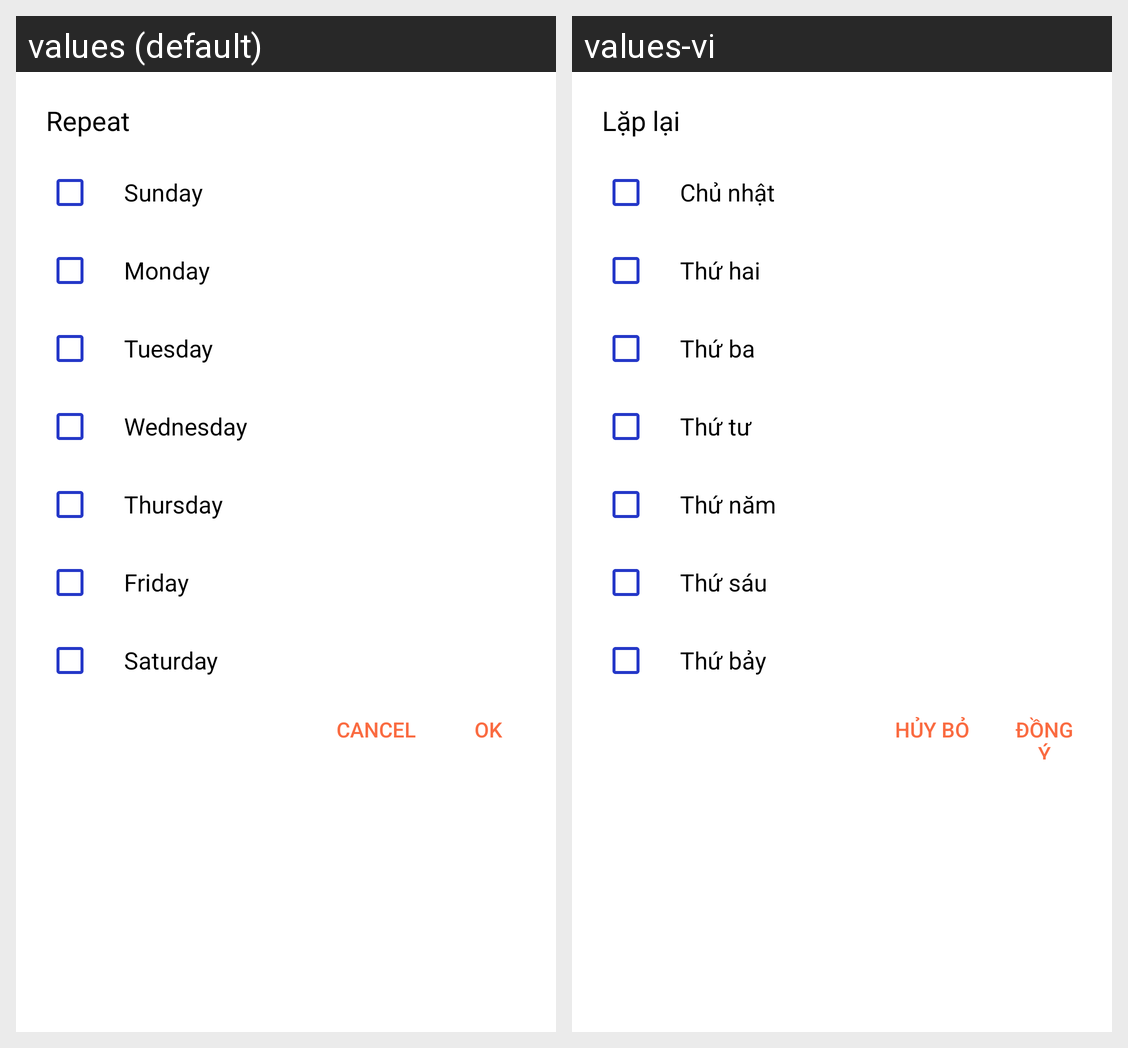

Locale-by-locale string values for the Android screen shown in this grid:
Android screen res/layout/dialog_repeat_reminder.xml rendered under 2 locales, left to right: values (default), values-vi. Device: Nexus 5 (rendered at 1080×1920; each locale shown at half size, 540×960, under a caption strip naming it); theme AppTheme.
Strings drawn on this screen, with the default value and each locale's value (text and hints the layout hard-codes, and strings that could not be matched under every locale, appear in the picture but are not listed):

repeat
  values: Repeat
  values-vi: Lặp lại

sunday
  values: Sunday
  values-vi: Chủ nhật

monday
  values: Monday
  values-vi: Thứ hai

tuesday
  values: Tuesday
  values-vi: Thứ ba

wednesday
  values: Wednesday
  values-vi: Thứ tư

thursday
  values: Thursday
  values-vi: Thứ năm

friday
  values: Friday
  values-vi: Thứ sáu

saturday
  values: Saturday
  values-vi: Thứ bảy

cancel
  values: Cancel
  values-vi: Hủy bỏ

ok
  values: OK
  values-vi: Đồng ý
